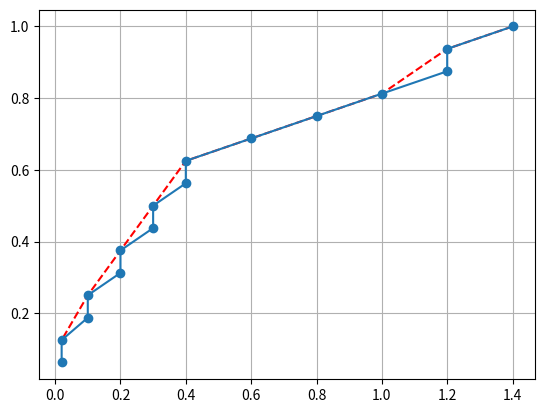

Python code for this plot:
#!/usr/bin/env python
# -*- coding: utf-8 -*-
"""
Created on 2017/12/27 14:51
[redacted]
@email: [email redacted]
@file: cdfdemo.py
@software: PyCharm Community Edition
"""

import math
import matplotlib.pyplot as plt
import numpy as np
import sys


"""
The empirical CDF is usually defined as
CDF(x) = "number of samples <= x" / "number of samples"
"""
def cdf(data, hasDuplicate=True):
    sortedData = np.sort(data)
    dataLength = len(sortedData)
    cdfData = np.arange(1, dataLength + 1) / float(dataLength)
    retValue = (sortedData, cdfData)
    if hasDuplicate:
        distinctData = [sortedData[-1]]
        distinctCDF = [1.0]
        for i in range(dataLength - 2, -1, -1):
            if math.fabs(distinctData[-1] - sortedData[i]) > sys.float_info.epsilon:
                distinctData.append(sortedData[i])
                distinctCDF.append(cdfData[i])
        retValue = (np.array(distinctData), np.array(distinctCDF))
    return retValue


if __name__ == "__main__":
    # some test data
    data = [0.02, 0.02, 0.1, 0.1, 0.2, 0.2, 0.3, 0.3, 0.4, 0.4, 0.6, 0.8, 1., 1.2, 1.2, 1.4]
    # Calculate the CDF
    X, Y = cdf(data)
    X2, Y2 = cdf(data, False)

    # Plot the function
    plt.grid(True)
    plt.plot(X, Y, "r--", marker="*")
    plt.plot(X2, Y2, marker="o")
    plt.show()

    print("Done.")